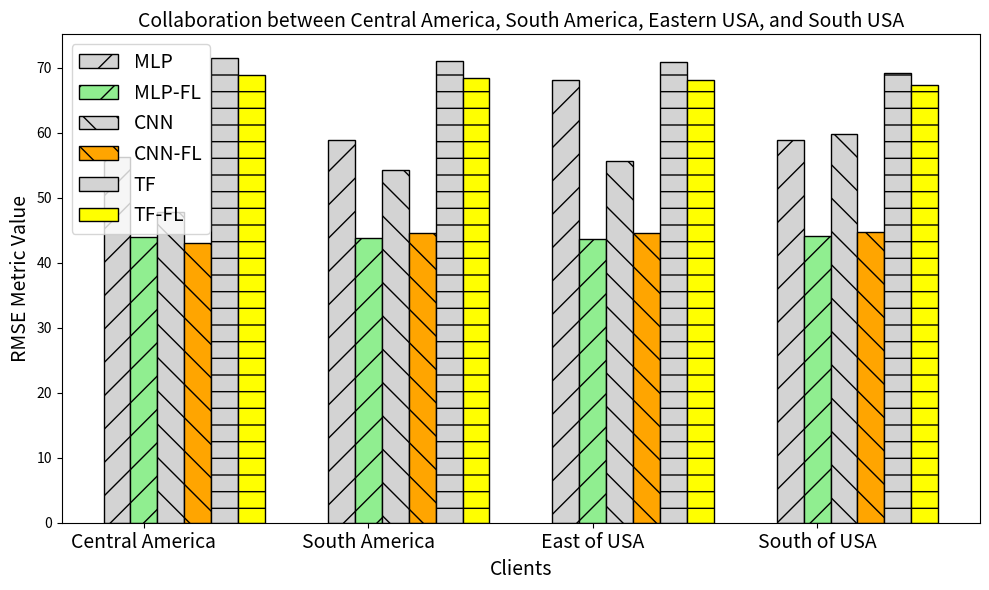

Source code (Python):
# -*- coding = utf-8 -*-
# @time:17/07/2023 09:07
# Author:Yunbo Long
# @File:local_total_after_K-means.py
# @Software:PyCharm
# -*- coding = utf-8 -*-
# @time:17/07/2023 08:44
# Author:Yunbo Long
# @File:local_total_after.py
# @Software:PyCharm
import numpy as np
import matplotlib.pyplot as plt

# Region names
region_map = {
    # 0: 'Southeast Asia',
    # 1: 'South Asia',
    # 2: 'Oceania',
    # 3: 'Eastern Asia',
    # 5: 'West of USA',
    # 6: 'US Center',
    # 7: 'West Africa',
    # 9: 'North Africa',
    # 10: 'Western Europe',
    12: 'Central America',
    14: 'South America',
    # 16: 'Southern Europe',
    17: 'East of USA',
    22: 'South of USA'
}

# Example data (replace with your actual data)
clients = list(region_map.values())
metrics = ['MAE', 'MAPE', 'MSE', 'RMSE', 'R-squared']

# MLP algorithm metrics for each client
mlp_metrics = [
    # [32.66, 3.5, 0.0272, 51.05, 0.87],
    # [35.51, 12.082, 0.2579, 54.28, 0.83],
    # [36.86, 1.701, 0.006045, 54.54, 0.805],
    # [38.30, 1.435, 0.0088234, 55.36, 0.87],
    # [37.90, 1.35, 0.00513, 55.99, 0.749],
    # [38.34, 1.704, 0.008572, 55, 0.75],
    # [41.63, 3.05, 0.01958, 60.67, 0.679],
    # [41.99, 2.105, 0.01402, 60.22, 0.696],
    # [37.79, 0.6459, 0.001202, 56.45, 0.87],
    [40.67, 0.6457, 0.0027, 56.25, 0.74],
    [43.49, 0.8766, 0.002168, 58.86, 0.71],
    # [39.78, 1.012, 0.004945, 57.43, 0.878],
    [56.90, 0.9644, 0.00235, 68.08, 0.62],
    [39.66, 1.315, 0.004101, 58.92, 0.705],
    # ... Add metrics for other clients
]

# CNN algorithm metrics for each client
cnn_metrics = [
    # [37.47, 6.387, 0.094414, 54.54, 0.852],
    # [43.52, 4.707, 0.05722, 61.82, 0.783],
    # [37.42, 4.511, 0.03838, 55.56, 0.80],
    # [38.76, 7.405, 0.07089, 54.96, 0.873],
    # [36.79, 9.188, 0.09265, 53.64, 0.77],
    # [37.11, 7.908, 0.08906, 51.95, 0.78],
    # [46.11, 8.858, 0.08831, 62.45, 0.66],
    # [56.47, 9.059, 0.1173, 75.46, 0.53],
    # [36.14, 5.933, 0.03257, 54.8, 0.882],
    [32.02, 2.557, 0.01554, 47.81, 0.82],
    [38.91, 4.072, 0.03055, 54.27, 0.76],
    # [47.89, 8.484, 0.07461, 63.42, 0.851],
    [40.44, 4.361, 0.04221, 55.7, 0.75],
    [43.16, 5.917, 0.05722, 59.84, 0.70],
    # ... Add metrics for other clients
]

# TF algorithm metrics for each client
tf_metrics = [
    # [55.23, 21.962, 0.1936, 76.47, 0.71],
    # [54.625, 23.733, 0.2404, 74.6516, 0.69],
    # [53.98, 18.095, 0.1562, 70.97, 0.671],
    # [57.98, 20.502, 0.2301, 80.78, 0.725],
    # [54.37, 22.606, 0.2514, 70.74, 0.61],
    # [53.99, 23.109, 0.2802, 69.38, 0.61],
    # [55.69, 21.311, 0.3451, 71.73, 0.56],
    # [56.89, 25.477, 0.3839, 73.67, 0.55],
    # [59.91, 18.096, 0.1187, 78.53, 0.76],
    [55.03, 17.259, 0.1115, 71.53, 0.59],
    [55.51, 18.27, 0.1311, 70.94, 0.60],
    # [62.47, 19.26, 0.1464, 87.34, 0.71],
    [56.02, 23.52, 0.2483, 70.91, 0.59],
    [53.29, 24.247, 0.3021, 69.22, 0.58],
    # ... Add metrics for other clients
]

# MPL-FL algorithm metrics for each client
mlp_fl_metrics = [
    # [55.23, 21.962, 0.1936, 105.662, 0.71],
    # [54.625, 23.733, 0.2404, 98.393, 0.69],
    # [53.98, 18.095, 0.1562, 97.874, 0.671],
    # [57.98, 20.502, 0.2301, 121.892, 0.725],
    # [54.37, 22.606, 0.2514, 181.255, 0.61],
    # [53.99, 23.109, 0.2802, 178.856, 0.61],
    # [55.69, 21.311, 0.3451, 173.906, 0.56],
    # [56.89, 25.477, 0.3839, 179.821, 0.55],
    # [59.91, 18.096, 0.1187, 141.244, 0.76],
    [28.543, 17.259, 0.1115, 43.989, 0.844],
    [28.226, 18.27, 0.1311, 43.765, 0.8429],
    # [62.47, 19.26, 0.1464, 142.694, 0.71],
    [28.123, 23.52, 0.2483, 43.661, 0.8452],
    [27.485, 24.247, 0.3021, 44.145, 0.8346],
    # ... Add metrics for other clients
]

# CNN-FL algorithm metrics for each client
cnn_fl_metrics = [
    # [55.23, 21.962, 0.1936, 98.785, 0.71],
    # [54.625, 23.733, 0.2404, 89.116, 0.69],
    # [53.98, 18.095, 0.1562, 85.69, 0.671],
    # [57.98, 20.502, 0.2301, 99.866, 0.725],
    # [54.37, 22.606, 0.2514, 166.774, 0.61],
    # [53.99, 23.109, 0.2802, 163.885, 0.61],
    # [55.69, 21.311, 0.3451, 171.826, 0.56],
    # [56.89, 25.477, 0.3839, 168.148, 0.55],
    # [59.91, 18.096, 0.1187, 131.988, 0.76],
    [25.973, 17.259, 0.1115, 43.06, 0.852],
    [27.081, 18.27, 0.1311, 44.51, 0.8531],
    # [62.47, 19.26, 0.1464, 130.707, 0.71],
    [28.597, 23.52, 0.2483, 44.495, 0.8369],
    [28.355, 24.247, 0.3021, 44.673, 0.8317],
    # ... Add metrics for other clients
]

# TF-FL algorithm metrics for each client
tf_fl_metrics = [
    # [55.23, 21.962, 0.1936, 86.71, 0.71],
    # [54.625, 23.733, 0.2404, 81.998, 0.69],
    # [53.98, 18.095, 0.1562, 77.162, 0.671],
    # [57.98, 20.502, 0.2301, 91.645, 0.725],
    # [54.37, 22.606, 0.2514, 82.226, 0.61],
    # [53.99, 23.109, 0.2802, 82.177, 0.61],
    # [55.69, 21.311, 0.3451, 85.842, 0.56],
    # [56.89, 25.477, 0.3839, 86.835, 0.55],
    # [59.91, 18.096, 0.1187, 105.467, 0.76],
    [52.87, 17.259, 0.1115, 68.803, 0.6183],
    [53.132, 18.27, 0.1311, 68.41, 0.6161],
    # [62.47, 19.26, 0.1464, 106.355, 0.71],
    [52.795, 23.52, 0.2483, 68.1, 0.6245],
    [52.176, 24.247, 0.3021,67.38, 0.6188],
    # ... Add metrics for other clients
]

# Set the width of the bars
bar_width = 0.12
padding = 0.

r1 = np.arange(len(clients))
r2 = [x + bar_width + padding for x in r1]
r3 = [x + bar_width + padding for x in r2]
r4 = [x + bar_width + padding for x in r3]
r5 = [x + bar_width + padding for x in r4]
r6 = [x + bar_width + padding for x in r5]



patterns = ['/', '\\', '-', 'O', '.', '*']
colors = ['lightgreen', 'orange',  'yellow', 'red']

plt.figure(figsize=(10, 6))  # Set the size of the plot to 10 inches by 6 inches


for i, client in enumerate(clients):
    # MLP and MLP-FL bars with the same pattern
    plt.bar(r1[i], mlp_metrics[i][3], color='lightgrey', hatch=patterns[0], width=bar_width, edgecolor='black',
            label='MLP' if i == 0 else "")
    plt.bar(r2[i], mlp_fl_metrics[i][3], color=colors[0], hatch=patterns[0], width=bar_width, edgecolor='black',
            label='MLP-FL' if i == 0 else "")
    # CNN and CNN-FL bars with the same pattern
    plt.bar(r3[i], cnn_metrics[i][3], color='lightgrey', hatch=patterns[1], width=bar_width, edgecolor='black',
            label='CNN' if i == 0 else "")
    plt.bar(r4[i], cnn_fl_metrics[i][3], color=colors[1], hatch=patterns[1], width=bar_width, edgecolor='black',
            label='CNN-FL' if i == 0 else "")
    # TF and TF-FL bars with the same pattern
    plt.bar(r5[i], tf_metrics[i][3], color='lightgrey', hatch=patterns[2], width=bar_width, edgecolor='black',
            label='TF' if i == 0 else "")
    plt.bar(r6[i], tf_fl_metrics[i][3], color=colors[2], hatch=patterns[2], width=bar_width, edgecolor='black',
            label='TF-FL' if i == 0 else "")

plt.xlabel('Clients', fontsize=14)  # Update fontsize value as needed
plt.xticks([r + bar_width for r in range(len(clients))], clients, fontsize=14)  # Update fontsize value as needed

plt.ylabel('RMSE Metric Value', fontsize=14)  # Update fontsize value as needed

plt.title('Collaboration between Central America, South America, Eastern USA, and South USA', fontsize=14)  # Update fontsize value as needed

plt.legend(fontsize=14)  # Update fontsize value as needed

plt.tight_layout()
plt.show()

